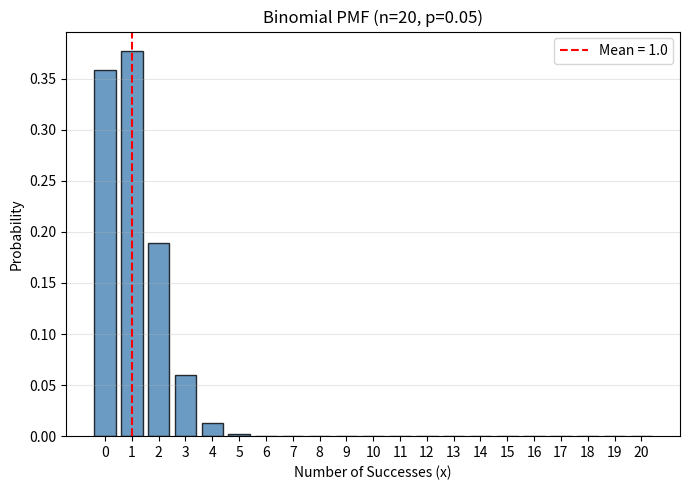

Recreate this plot in Python.

import numpy as np
import matplotlib.pyplot as plt
from scipy.stats import binom

# Parameters
n = 20       # Number of trials
p = 0.05      # Probability of success

# Values of x (number of successes)
x = np.arange(0, n + 1)

# Create binomial distribution
pmf = binom.pmf(x, n, p)

# 1. Binomial PMF
plt.figure(figsize=(7, 5))

plt.bar(
    x, pmf,
    color='steelblue',
    edgecolor='black',
    alpha=0.8
)

plt.axvline(
    binom.mean(n, p),
    color='red',
    linestyle='--',
    label=f'Mean = {binom.mean(n, p):.1f}'
)

plt.title(f'Binomial PMF (n={n}, p={p})')
plt.xlabel('Number of Successes (x)')
plt.ylabel('Probability')
plt.xticks(x)
plt.legend()
plt.grid(axis='y', alpha=0.3)
plt.tight_layout()
plt.show()
